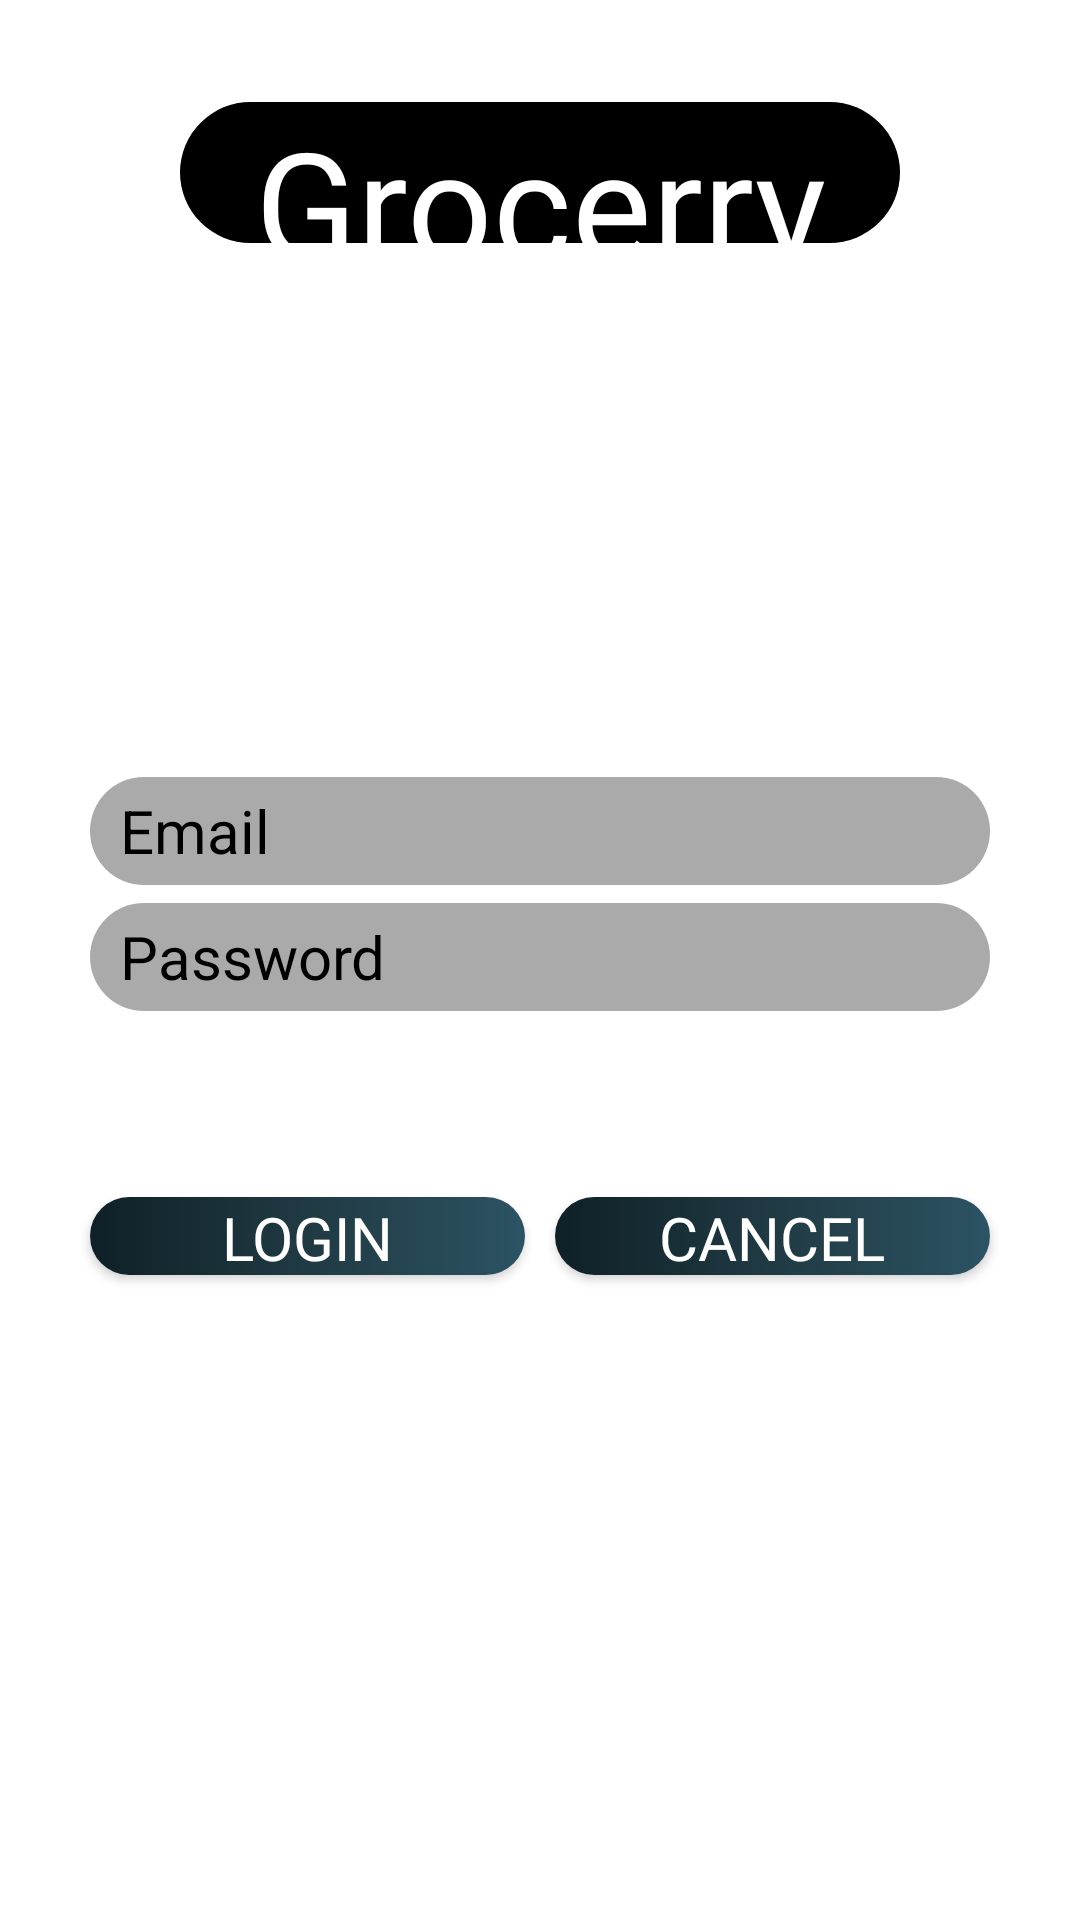

The Android layout XML behind this screen, and the referenced resources:
<!-- AndroidManifest.xml: application theme AppTheme -->
<!-- res/layout/activity_main.xml -->
<?xml version="1.0" encoding="utf-8"?>
<LinearLayout xmlns:android="http://schemas.android.com/apk/res/android"
    xmlns:app="http://schemas.android.com/apk/res-auto"
    xmlns:tools="http://schemas.android.com/tools"
    android:weightSum="8"
    android:orientation="vertical"
    android:background="@drawable/mart3"
    android:layout_width="match_parent"
    android:layout_height="match_parent"
    tools:context=".MainActivity">

 <LinearLayout
     android:layout_width="match_parent"
     android:layout_height="0dp"
     android:layout_weight="0.4">

 </LinearLayout>

 <LinearLayout
     android:layout_width="match_parent"
     android:layout_height="0dp"
     android:layout_weight="1.2"
     android:layout_marginLeft="60dp"
     android:layout_marginRight="60dp"
     android:layout_marginTop="10dp"
     android:layout_marginBottom="150dp">

  <TextView
      android:id="@+id/tv"
      android:layout_width="0dp"
      android:layout_height="match_parent"
      android:layout_weight="1"
      android:background="@drawable/titlebackground"
      android:text="Grocerry Mart"
      android:textColor="#FFFFFF"
      android:textSize="50dp"
      android:fontFamily="@font/benne"
      android:textAlignment="center"
      android:layout_marginTop="0dp"
      android:layout_marginBottom="25dp">

  </TextView>

 </LinearLayout>



 <LinearLayout
     android:layout_width="match_parent"
     android:layout_height="0dp"
     android:layout_weight="0.7">

  <EditText
      android:id="@+id/etema"
      android:layout_width="0dp"
      android:layout_height="match_parent"
      android:inputType="textEmailAddress"
      android:layout_weight="1"
      android:hint="  Email"
      android:textColorHint="#000000"
      android:textColor="#000000"
      android:textSize="20dp"
      android:background="@drawable/roundempass"
      android:layout_marginLeft="30dp"
      android:layout_marginRight="30dp"
      android:layout_marginTop="3dp"
      android:layout_marginBottom="3dp">


  </EditText>

 </LinearLayout>


 <LinearLayout
     android:layout_width="match_parent"
     android:layout_height="0dp"
     android:layout_weight="0.7">

  <EditText
      android:id="@+id/etpass"
      android:layout_width="0dp"
      android:layout_height="match_parent"
      android:layout_weight="1"
      android:hint="  Password"
      android:inputType="textPassword"
      android:textColorHint="#000000"
      android:textSize="20dp"
      android:textColor="#000000"
      android:background="@drawable/roundempass"
      android:layout_marginLeft="30dp"
      android:layout_marginRight="30dp"
      android:layout_marginTop="3dp"
      android:layout_marginBottom="3dp">


  </EditText>

 </LinearLayout>


 <LinearLayout
     android:layout_width="match_parent"
     android:layout_height="0dp"
     android:layout_weight="0.1">

 </LinearLayout>



 <LinearLayout
     android:layout_width="match_parent"
     android:layout_height="0dp"
     android:layout_weight="0.4">

  <TextView
      android:id="@+id/tvnew"
      android:layout_width="0dp"
      android:layout_height="match_parent"
      android:layout_weight="1"
      android:text="New User?"
      android:textSize="20dp"
      android:layout_marginLeft="30dp"
      android:layout_marginRight="270dp"
      android:textColor="#FFFFFF">

  </TextView>


 </LinearLayout>


 <LinearLayout
     android:layout_width="match_parent"
     android:layout_height="0dp"
     android:layout_weight="0.4">

  <TextView
      android:id="@+id/tvforg"
      android:layout_width="0dp"
      android:layout_height="match_parent"
      android:layout_weight="1"
      android:text="Forgot Password?"
      android:textSize="20dp"
      android:layout_marginLeft="30dp"
      android:layout_marginRight="210dp"
      android:textColor="#FFFFFF">

  </TextView>


 </LinearLayout>


 <LinearLayout
     android:layout_width="match_parent"
     android:layout_height="0dp"
     android:layout_weight="0.6"
     android:weightSum="2"
     android:orientation="horizontal">

  <Button
      android:id="@+id/btlog"
      android:layout_width="0dp"
      android:layout_height="match_parent"
      android:layout_weight="1"
      android:text="Login"
      android:textSize="20dp"
      android:textColor="#FFFFFF"
      android:fontFamily="@font/benne"
      android:background="@drawable/roundbutton"
      android:layout_marginLeft="30dp"
      android:layout_marginRight="5dp"
      android:layout_marginTop="5dp"
      android:layout_marginBottom="5dp">


  </Button>

  <Button
      android:id="@+id/btcan"
      android:layout_width="0dp"
      android:layout_height="match_parent"
      android:layout_weight="1"
      android:textColor="#FFFFFF"
      android:text="Cancel"
      android:fontFamily="@font/benne"
      android:textSize="20dp"
      android:background="@drawable/roundbutton"
      android:layout_marginLeft="5dp"
      android:layout_marginRight="30dp"
      android:layout_marginTop="5dp"
      android:layout_marginBottom="5dp">


  </Button>


 </LinearLayout>







</LinearLayout>
<!-- resources referenced by this layout -->
<resources>
  <!-- drawable roundbutton (drawable) -->
  <?xml version="1.0" encoding="utf-8"?>
  <shape xmlns:android="http://schemas.android.com/apk/res/android">
  
      <gradient
          android:angle="180"
          android:startColor="#2C5364"
          android:centerColor="#203A43"
          android:endColor="#0F2027">
  
      </gradient>
      <corners android:radius="150dp"></corners>
  
  </shape>
  <!-- drawable roundempass (drawable) -->
  <?xml version="1.0" encoding="utf-8"?>
  <shape xmlns:android="http://schemas.android.com/apk/res/android">
  
      <solid android:color="@android:color/darker_gray"></solid>
      <corners android:radius="100dp"></corners>
  
  </shape>
  <!-- drawable titlebackground (drawable) -->
  <?xml version="1.0" encoding="utf-8"?>
  <shape xmlns:android="http://schemas.android.com/apk/res/android">
  
      <solid android:color="#000000"></solid>
      <corners android:radius="100dp"></corners>
  </shape>
</resources>
